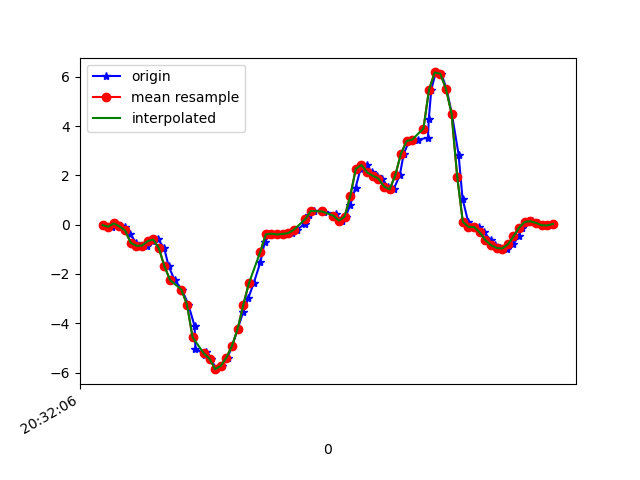

Values plotted in this chart, from the file beside it:
1618777926982, 1473610887734675, -0.01885606, 0.09842705, -0.01700722
1618777927012, 1473610906772851, -0.08483, -0.05307, -0.02067
1618777927029, 1473610925811027, 0.04956, 0.2255, -0.03411
1618777927047, 1473610944849203, -0.07139, -0.09705, 0.02453
1618777927060, 1473610963887395, -0.108, 0.08987, 0.06363
1618777927079, 1473610982911363, -0.3658, -0.2351, 0.2115
1618777927098, 1473611001950531, -0.7348, -0.119, 0.2579
1618777927117, 1473611020989699, -0.8594, 0.06788, 0.3532
1618777927139, 1473611040028867, -0.8472, -0.152, 0.3458
1618777927156, 1473611059043267, -0.67, 0.2169, 0.3312
1618777927178, 1473611078082435, -0.6016, -0.207, 0.4387
1618777927199, 1473611097103715, -0.9559, 0.1094, 0.4582
1618777927215, 1473611116141731, -1.693, 0.03856, 0.6158
1618777927236, 1473611135179747, -2.252, -0.2595, 0.6904
1618777927262, 1473611154192995, -2.632, -0.1337, 0.8333
1618777927285, 1473611173231011, -3.245, -0.3536, 0.9384
1618777927307, 1473611192266435, -4.115, -0.3328, 0.9934
1618777927310, 1473611211304323, -5.03, -0.9999, 1.105
1618777927344, 1473611230317411, -5.274, -1.309, 1.13
1618777927349, 1473611249355299, -5.179, -1.055, 1.091
1618777927365, 1473611268393187, -5.438, -1.11, 1.037
1618777927384, 1473611287418883, -5.862, -1.377, 0.9249
1618777927403, 1473611306456259, -5.732, -1.528, 0.8235
1618777927424, 1473611325468867, -5.39, -1.618, 0.7405
1618777927441, 1473611344506179, -4.916, -1.526, 0.5487
1618777927460, 1473611363543555, -4.231, -1.283, 0.3397
1618777927480, 1473611382580931, -3.533, -1.01, 0.1711
1618777927498, 1473611401618755, -2.975, -0.7592, 0.0734
1618777927517, 1473611420631363, -2.377, -0.488, -0.008455
1618777927541, 1473611439668739, -1.517, -0.1068, -0.1257
1618777927556, 1473611458706115, -0.7165, 0.3855, -0.2418
1618777927574, 1473611477743491, -0.3939, 0.8828, -0.3285
1618777927598, 1473611496768003, -0.3683, 1.315, -0.3786
1618777927617, 1473611515780163, -0.3988, 1.674, -0.4715
1618777927638, 1473611534817091, -0.3768, 2.048, -0.5839
1618777927653, 1473611553854083, -0.3438, 2.447, -0.6144
1618777927671, 1473611572891011, -0.2009, 2.861, -0.568
1618777927701, 1473611591916867, 0.04467, 3.369, -0.5973
1618777927712, 1473611610928707, 0.3916, 3.92, -0.6829
1618777927733, 1473611630082232, 0.5554, 4.371, -0.7659
1618777927760, 1473611649118840, 0.559, 4.682, -0.7684
1618777927766, 1473611668155448, 0.5077, 4.971, -0.7867
1618777927809, 1473611687192120, 0.4503, 5.327, -0.794
1618777927812, 1473611706217656, 0.2744, 5.583, -0.7623
1618777927830, 1473611725254008, 0.1644, 5.502, -0.6975
1618777927844, 1473611744265528, 0.3281, 5.062, -0.7342
1618777927860, 1473611763301880, 0.8058, 4.787, -0.8686
1618777927879, 1473611782338232, 1.506, 4.492, -1.01
1618777927897, 1473611801362360, 2.272, 3.811, -0.9345
1618777927918, 1473611820398456, 2.42, 2.922, -0.8771
1618777927936, 1473611839434488, 2.116, 1.947, -0.8246
1618777927955, 1473611858445816, 1.981, 1.053, -0.5692
1618777927974, 1473611877481848, 1.869, 0.2585, -0.1465
1618777927993, 1473611896515832, 1.543, -0.4367, 0.2347
1618777928014, 1473611915551864, 1.433, -1.013, 0.4973
1618777928036, 1473611934587768, 2.002, -1.421, 0.826
1618777928050, 1473611953623800, 2.871, -1.647, 1.218
1618777928069, 1473611972635000, 3.387, -1.776, 1.618
1618777928099, 1473611991670904, 3.451, -1.85, 1.984
1618777928136, 1473612010710648, 3.52, -1.931, 2.222
1618777928139, 1473612029746680, 4.271, -1.909, 2.435
... 24 more rows
